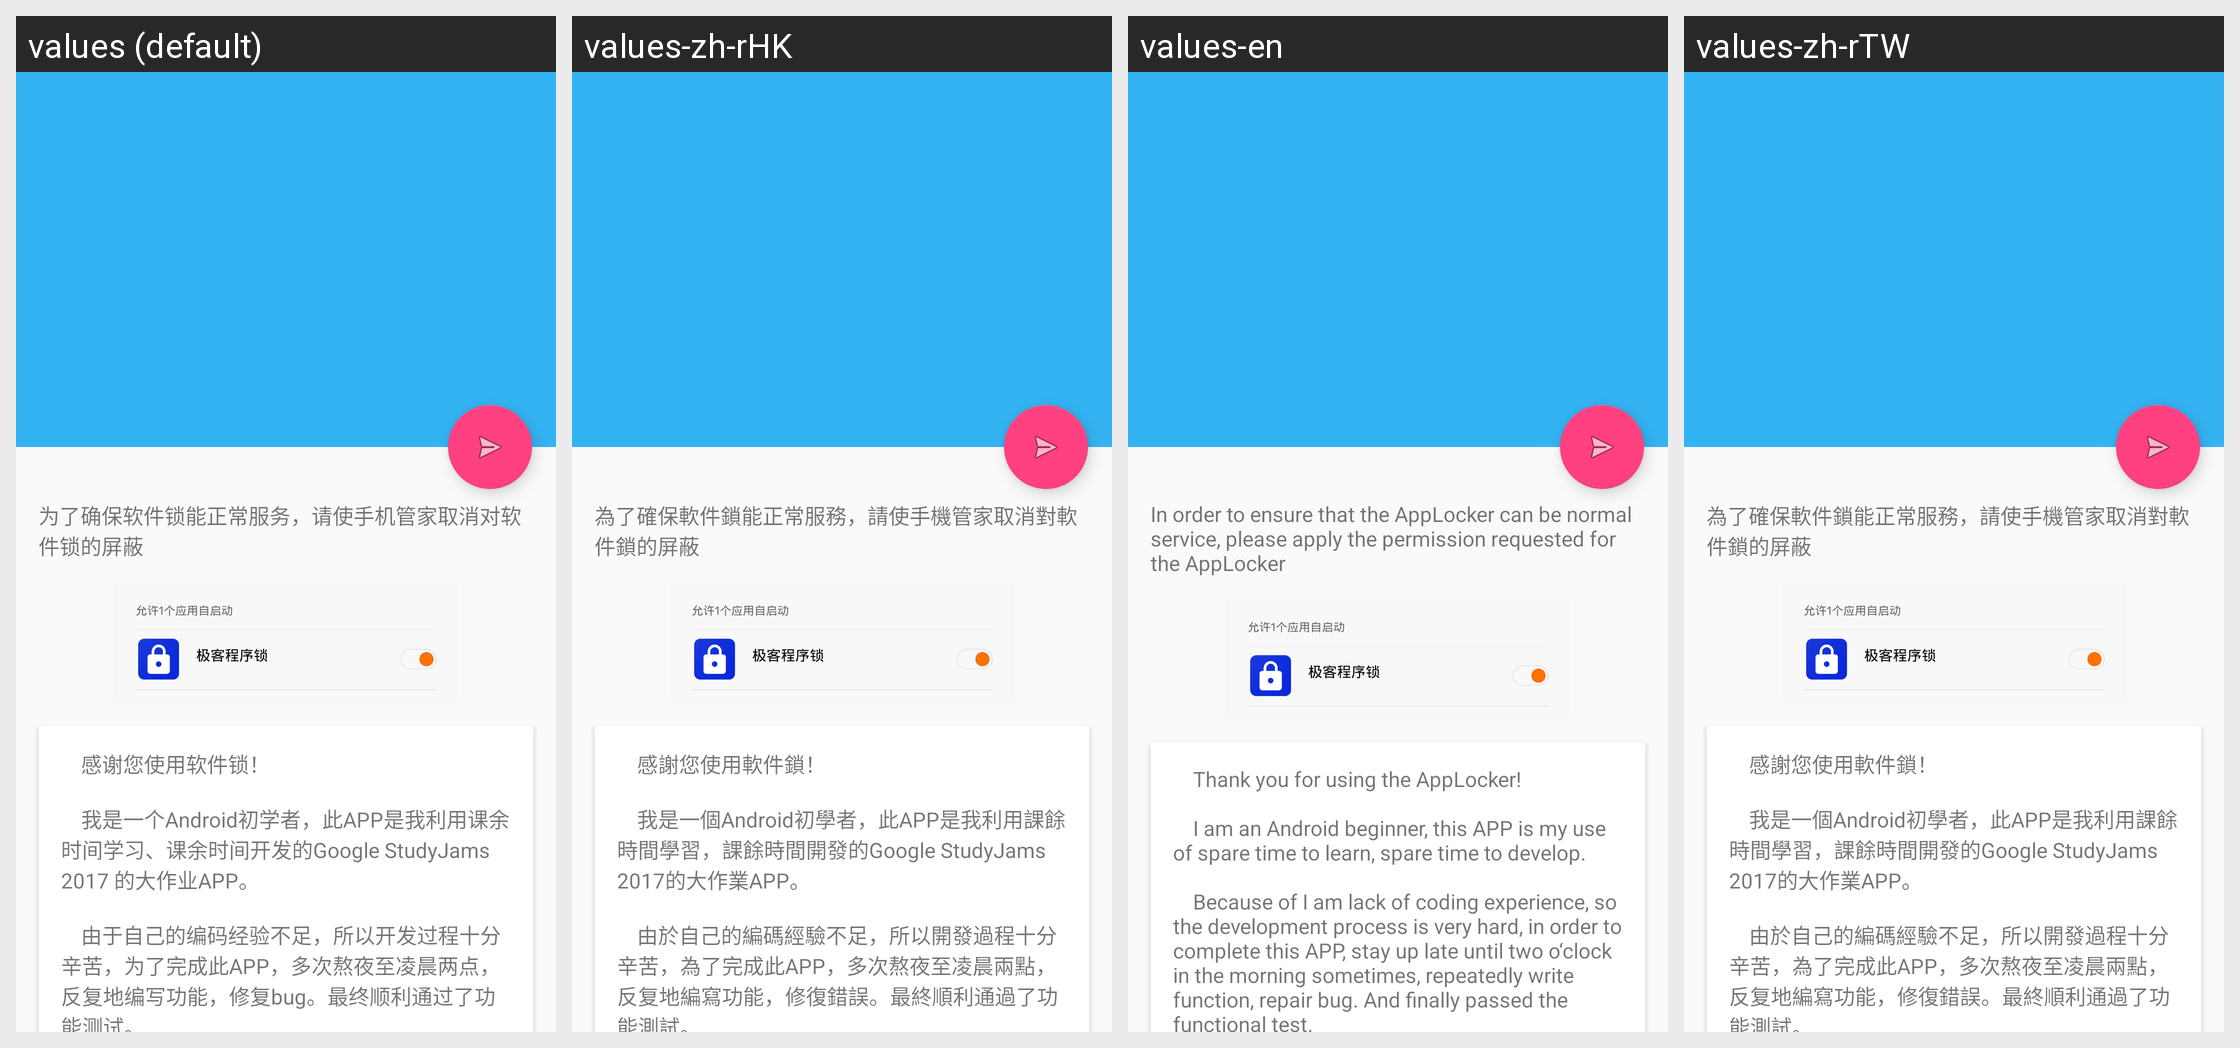

Locale-by-locale string values for the Android screen shown in this grid:
Android screen res/layout/activity_helping.xml rendered under 4 locales, left to right: values (default), values-zh-rHK, values-en, values-zh-rTW. Device: Nexus 5 (rendered at 1080×1920; each locale shown at half size, 540×960, under a caption strip naming it); theme AppTheme.
Strings drawn on this screen, with the default value and each locale's value (text and hints the layout hard-codes, and strings that could not be matched under every locale, appear in the picture but are not listed):

help_des
  values: 为了确保软件锁能正常服务，请使手机管家取消对软件锁的屏蔽
  values-zh-rHK: 為了確保軟件鎖能正常服務，請使手機管家取消對軟件鎖的屏蔽
  values-en: In order to ensure that the AppLocker can be normal service, please apply the permission requested for the AppLocker
  values-zh-rTW: 為了確保軟件鎖能正常服務，請使手機管家取消對軟件鎖的屏蔽

help_content
  values: 		感谢您使用软件锁！
      
      		我是一个Android初学者，此APP是我利用课余时间学习、课余时间开发的Google StudyJams 2017 的大作业APP。 
      
      		由于自己的编码经验不足，所以开发过程十分辛苦，为了完成此APP，多次熬夜至凌晨两点，反复地编写功能，修复bug。最终顺利通过了功能测试。 
      
      		由于Android设备五花八门，所以适配过程中或许难免出现兼容性的问题，敬请您谅解，如果您在使用过程中出现任何问题，十分期待和感谢您的反馈。
      
      		忠诚地感谢！
  values-zh-rHK: 		感謝您使用軟件鎖！
      
      		我是一個Android初學者，此APP是我利用課餘時間學習，課餘時間開發的Google StudyJams 2017的大作業APP。 
      
      		由於自己的編碼經驗不足，所以開發過程十分辛苦，為了完成此APP，多次熬夜至凌晨兩點，反复地編寫功能，修復錯誤。最終順利通過了功能測試。 
      
      		由於Android的設備五花八門，所以適配過程中或許難免出現兼容性的問題，敬請您諒解，如果您在使用過程中出現任何問題，十分期待和感謝您的反饋。
      
      		忠誠地感謝！
  values-en: 		Thank you for using the AppLocker!
      
      		I am an Android beginner, this APP is my use of spare time to learn, spare time to develop. 
      
      		Because of I am lack of coding experience, so the development process is very hard, in order to complete this APP, stay up late until two o‘clock in the morning sometimes, repeatedly write function, repair bug. And finally passed the functional test. 
      
      		Due to …[clipped]
  values-zh-rTW: 		感謝您使用軟件鎖！
      
      		我是一個Android初學者，此APP是我利用課餘時間學習，課餘時間開發的Google StudyJams 2017的大作業APP。 
      
      		由於自己的編碼經驗不足，所以開發過程十分辛苦，為了完成此APP，多次熬夜至凌晨兩點，反复地編寫功能，修復錯誤。最終順利通過了功能測試。 
      
      		由於Android的設備五花八門，所以適配過程中或許難免出現兼容性的問題，敬請您諒解，如果您在使用過程中出現任何問題，十分期待和感謝您的反饋。
      
      		忠誠地感謝！
